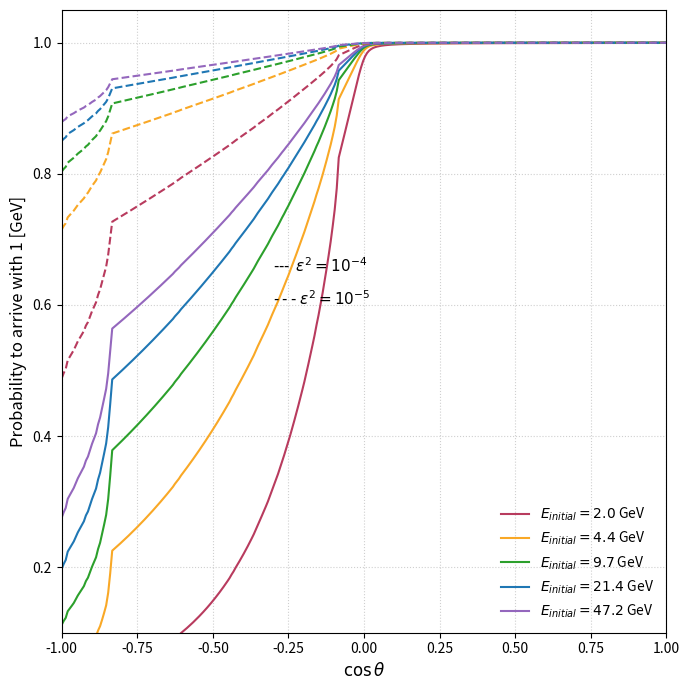

Write Python code to recreate this figure.
#%%
import numpy as np
import matplotlib.pyplot as plt
#%%
# ==========================================
# 1. PARÁMETROS FÍSICOS
# ==========================================
d = 1.5 * 1000               # Profundidad del detector en metros (1.5 km)
R_earth = 6371.0 * 1000      # Radio de la Tierra en metros (6371 km)[cite: 1]

# Parámetros de pérdida de energía[cite: 1]
a = 0.223                    # GeV/mwe[cite: 1]
b = 4.64e-4                  # mwe^-1[cite: 1]
E_f = 1.0                    # Energía final mínima en GeV[cite: 1]

# ==========================================
# 2. FUNCIÓN PARA INTEGRAR LA DENSIDAD REAL DE LA TIERRA
# ==========================================
def obtener_D_mwe_exacto(cos_th, d, R_earth):
    """
    Calcula la sobrecapa integrada en mwe usando un modelo simplificado de 
    3 capas de la Tierra (Núcleo interno/externo, Manto, Corteza).
    """
    # Posición del detector en coordenadas cartesianas (asumiendo eje Z como el cénit)
    z_det = R_earth - d
    x_det = 0.0
    
    # Dirección de la trayectoria de la partícula entrante
    # (cos_th es respecto al cénit del detector)
    sin_th = np.sqrt(1.0 - cos_th**2)
    
    # Longitud geométrica total del camino (Ecuación 3.2)[cite: 1]
    D_total = np.sqrt(z_det**2 * cos_th**2 + d * (2 * R_earth - d)) - z_det * cos_th
    
    # Si la partícula viene desde arriba (cos_th >= 0), la densidad es solo corteza superficial
    if cos_th >= 0:
        return D_total * 2.65
    
    # Para trayectorias que cruzan la Tierra (cos_th < 0), integramos numéricamente el camino
    pasos = 200
    línea_camino = np.linspace(0, D_total, pasos)
    dl = D_total / pasos
    mwe_acumulado = 0.0
    
    for l in línea_camino:
        # Calcular la distancia actual de este punto al centro de la Tierra (radio r)
        # La partícula se mueve desde la superficie hacia el detector
        dist_restante = D_total - l
        x = x_det + dist_restante * sin_th
        z = z_det + dist_restante * cos_th
        r = np.sqrt(x**2 + z**2) / 1000.0 # en km
        
        # Modelo PREM simplificado de densidades (en g/cm^3 o t/m^3)
        if r < 1221:    # Núcleo Interno
            rho = 13.0
        elif r < 3480:  # Núcleo Externo
            rho = 11.1
        elif r < 6346:  # Manto
            rho = 4.5
        else:           # Corteza
            rho = 2.65
            
        mwe_acumulado += rho * dl
        
    return mwe_acumulado

# ==========================================
# 3. ENERGÍAS INICIALES Y CONFIGURACIÓN
# ==========================================
E_initials = [2.0, 4.4, 9.7, 21.4, 47.2]
colors = ['#b83b5e', '#f9a826', '#2ca02c', '#1f77b4', '#9467bd']

cos_theta = np.linspace(-1.0, 1.0, 300)

# Calcular el vector D_mwe exacto para cada ángulo
D_mwe_vector = np.array([obtener_D_mwe_exacto(ct, d, R_earth) for ct in cos_theta])

# ==========================================
# 4. GRÁFICO
# ==========================================
plt.figure(figsize=(7, 7))

for epsilon_sq, linestyle in [(1e-4, '-'), (1e-5, '--')]: #[cite: 1]
    for E_i, color in zip(E_initials, colors):
        
        # Ecuación 3.4: Alcance R[cite: 1]
        R = (1.0 / (epsilon_sq * b)) * np.log((1.0 + (a / b) * E_i) / (1.0 + (a / b) * E_f))
        
        # Ecuación 3.3 utilizando la atenuación de masa real integrada[cite: 1]
        P = np.exp(-D_mwe_vector / R)
        
        label = f"$E_{{initial}} = {E_i}$ GeV" if epsilon_sq == 1e-4 else ""
        plt.plot(cos_theta, P, linestyle=linestyle, color=color, linewidth=1.5, label=label)

plt.xlim(-1.0, 1.0)
plt.ylim(0.1, 1.05)
plt.xlabel(r'$\cos\theta$', fontsize=12)
plt.ylabel(r'Probability to arrive with 1 [GeV]', fontsize=12)
plt.legend(loc='lower right', frameon=False, fontsize=10)
plt.text(-0.3, 0.65, r'---  $\epsilon^2 = 10^{-4}$', fontsize=11) #[cite: 1]
plt.text(-0.3, 0.60, r'- - - $\epsilon^2 = 10^{-5}$', fontsize=11) #[cite: 1]
plt.grid(True, linestyle=':', alpha=0.6)
plt.tight_layout()
plt.show()
# %%
